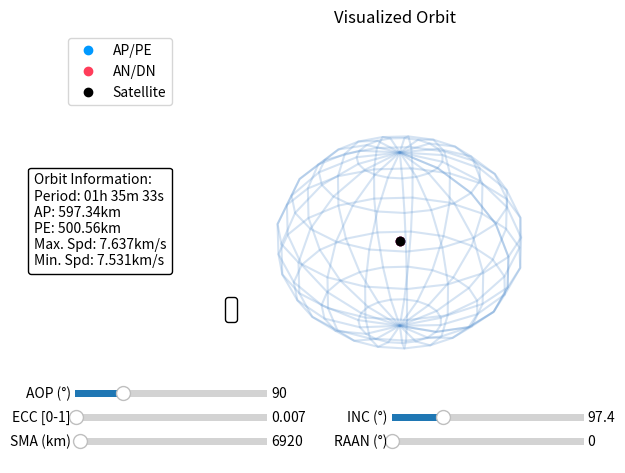

Python code for this plot: (Note: this script raises an exception after producing the figure.)
from numpy import sin, cos, tan, arctan
import numpy as np

import time

import matplotlib.pyplot as plt
import matplotlib.animation as animation

from matplotlib.widgets import Slider
from mpl_toolkits.mplot3d import Axes3D
from matplotlib.offsetbox import AnchoredText

'''
FINCH ORBIT VISUALIZER DEV 0.2

Mingde Yin
'''

## User inputs

NUM_STEPS = 50 # number of computation steps in an orbit; lower is faster
EARTH_RADIUS = 6371 # km

# Orbital Elements

sma = 6920. # km -- make sure these are floats
ecc = 0.007
ii = 97.4 * np.pi/180 # degrees --> radians 
raa = 0. * np.pi/180  # degrees --> radians
aopo = 90 * np.pi/180 # degrees --> radians

muu = 3.98e5 # std. Gravitational parameter of the Earth

t0 = 0

## Global orbit data
r_eci, v_eci, times, period = None, None, None, None # required for animation to work.

def findNodes(a,e,i,ra,aop,mu):
    '''
    Calculates AN position
    '''
    theta =  2*np.pi - aop # true anomaly
    r = a*(1 - e**2)/(1 + e*cos(theta))

    ## Perifocal Orbital Elements
    rAN = r*np.array((cos(theta),sin(theta),0))

    theta =  np.pi - aop # true anomaly
    r = a*(1 - e**2)/(1 + e*cos(theta))

    ## Perifocal Orbital Elements
    rDN = r*np.array((cos(theta),sin(theta),0))
    
    ## Perifocal to ECI (Earth Centred Inertial) rotation matrix
    C3w = np.matrix([[cos(aop), sin(aop), 0], [-sin(aop), cos(aop), 0], [0, 0, 1]])
    C1i = np.matrix([[1, 0, 0],[0, cos(i), sin(i)],[0, -sin(i), cos(i)]])
    C3O = np.matrix([[cos(ra), sin(ra), 0], [-sin(ra), cos(ra), 0], [0, 0, 1]])
    
    Cgp = np.array((C3w*C1i*C3O).I)
    
    ## Transform Perifocal to ECI
    pos_AN = np.matmul(Cgp, rAN)
    pos_DN = np.matmul(Cgp, rDN)

    return pos_AN, pos_DN

def apsides(a,e,i,ra,aop,m,mu):
    ## Creates position & velocity vector of spacecraft using input orbital elements

    E = m + ((e*sin(m))/(1-sin(m + e) + sin(m))) # Eccentric anomaly

    theta = 2*arctan(np.sqrt((1+e)/(1-e))*tan(E/2)) # true anomaly

    r = a*(1 - e**2)/(1 + e*cos(theta)) # distance of the orbit at a point (magnitude of position)
    
    return max(r) - EARTH_RADIUS, min(r) - EARTH_RADIUS

def orb_mechanics(a,e,i,ra,aop,m,mu):
    ## Creates position & velocity vector of spacecraft using input orbital elements

    E = m + ((e*sin(m))/(1-sin(m + e) + sin(m))) # Eccentric anomaly

    theta = 2*arctan(np.sqrt((1+e)/(1-e))*tan(E/2)) # true anomaly

    r = a*(1 - e**2)/(1 + e*cos(theta)) # distance of the orbit at a point (magnitude of position)

    v = np.sqrt(mu/(a*(1 - e**2))) # magnitude of velocity

    ## Perifocal Orbital Elements
    rp = r*np.vstack((cos(theta),sin(theta),np.zeros(theta.shape[0])))
    vp = v*np.vstack((-sin(theta),e + cos(theta),np.zeros(theta.shape[0])))
    
    ## Perifocal to ECI (Earth Centred Inertial) rotation matrix
    C3w = np.matrix([[cos(aop), sin(aop), 0], [-sin(aop), cos(aop), 0], [0, 0, 1]])
    C1i = np.matrix([[1, 0, 0],[0, cos(i), sin(i)],[0, -sin(i), cos(i)]])
    C3O = np.matrix([[cos(ra), sin(ra), 0], [-sin(ra), cos(ra), 0], [0, 0, 1]])
    
    
    Cgp = np.array((C3w*C1i*C3O).I)

    print(Cgp)
    
    ## Transform Perifocal to ECI
    r_eci = (np.matmul(Cgp, rp)).T
    v_eci = (np.matmul(Cgp, vp)).T

    return r_eci, v_eci


## Initializing Plot

fig = plt.figure("FINCH Orbit Visualizer Dev 0.2")
ax = fig.add_subplot(111, projection='3d')
ax.set_title('Visualized Orbit')

# sphere
u, v = np.mgrid[0:2*np.pi:20j, 0:np.pi:10j]
x = EARTH_RADIUS*np.cos(u)*np.sin(v)
y = EARTH_RADIUS*np.sin(u)*np.sin(v)
z = EARTH_RADIUS*np.cos(v)

ax.plot_wireframe(x, y, z, color="#5892D0", alpha=0.25)

orb_i, = ax.plot3D([0],[0],[0],color="#22FF1F", lw=3)

AP, = ax.plot3D([0],[0],[0], color="#0099ff", marker="o", linestyle="None", label = "AP/PE")
PE, = ax.plot3D([0],[0],[0], color="#0099ff", marker="o", linestyle="None")

AN, = ax.plot3D([0],[0],[0], color="#ff3d5a", marker="o", linestyle="None", label = "AN/DN")
DN, = ax.plot3D([0],[0],[0], color="#ff3d5a", marker="o", linestyle="None")
nodal_line, = ax.plot3D([0],[0],[0], color = "#ff3d5a")

Marker, = ax.plot3D([0],[0],[0], "ko", label = "Satellite")

v_vector, = ax.plot3D([0],[0],[0], color = "k")

at = AnchoredText("", frameon=True, bbox_to_anchor=(0, 0.7),
                       bbox_transform=ax.transAxes,loc='upper right')
at.patch.set_boxstyle("round,pad=0.,rounding_size=0.2")
ax.add_artist(at)

at2 = AnchoredText("", frameon=True, bbox_to_anchor=(0.15, 0.4),
                       bbox_transform=ax.transAxes,loc='upper right')
at2.patch.set_boxstyle("round,pad=0.,rounding_size=0.2")
ax.add_artist(at2)

plt.axis('off')

plt.legend(bbox_to_anchor=(0, 1), loc='upper right', ncol=1)
plt.subplots_adjust(bottom=0, left=0.25, right=1, top=0.9)

'''
Sliders
'''
axsma = plt.axes([0.125, 0.03, 0.3, 0.03])
axecc = plt.axes([0.125, 0.08, 0.3, 0.03])

axran = plt.axes([0.62, 0.03, 0.3, 0.03])
axinc = plt.axes([0.62, 0.08, 0.3, 0.03])

axaop = plt.axes([0.125, 0.13, 0.3, 0.03])

ssma = Slider(axsma, 'SMA (km)', EARTH_RADIUS, 25000, valinit=sma )
secc = Slider(axecc, 'ECC [0-1]', 0, 1, valinit=ecc)

sran = Slider(axran, 'RAAN (°)', 0, 360, valinit=raa * 180/np.pi)
sinc = Slider(axinc, 'INC (°)', 0, 360, valinit=ii * 180/np.pi)

saop = Slider(axaop, "AOP (°)", 0, 360, valinit=aopo * 180/np.pi)

def update(val):
    '''
    When a slider is updated.

    Reject the val variable, as it is only applicable for changing one slider.
    '''
    global sma, r_eci, v_eci, times, period

    ecc = secc.val
    ii = sinc.val * (np.pi/180)
    raa = sran.val * (np.pi/180)
    aopo = saop.val * (np.pi/180)
    # Compute new orbital parameters
  
    if ssma.val != sma:
        sma = ssma.val
        ax.set_xlim3d([-sma, sma])
        ax.set_ylim3d([-sma, sma])
        ax.set_zlim3d([-sma, sma])
    
    period = 2*np.pi*np.sqrt(sma**3/muu) # period of orbit in seconds 

    times = np.linspace(0, period, NUM_STEPS) # array of times

    ma = np.sqrt(muu/np.power(sma,3))*(times-t0) # mean anomaly

    ap, pe = apsides(sma,ecc,ii,raa,aopo,ma,muu)

    r_eci, v_eci = orb_mechanics(sma,ecc,ii,raa,aopo,ma,muu) # Earth Centered Inertial Coordinate System

    v = np.sqrt(v_eci[:,0]**2 + v_eci[:,1]**2 + v_eci[:,2]**2) # magnitude of velocity

    formatted_p = time.strftime('%Hh %Mm %Ss', time.gmtime(period))

    at.txt.set_text(f"Orbit Information:\nPeriod: {formatted_p}\nAP: {round(ap,2)}km\nPE: {round(pe,2)}km\nMax. Spd: {round(max(v),3)}km/s\nMin. Spd: {round(min(v),3)}km/s")

    # AP and PE
    AP.set_data(r_eci[int(NUM_STEPS/2),0], r_eci[int(NUM_STEPS/2),1])
    AP.set_3d_properties(r_eci[int(NUM_STEPS/2),2])

    PE.set_data(r_eci[0,0], r_eci[0,1])
    PE.set_3d_properties(r_eci[0,2])

    # AN and DN
    an, dn = findNodes(sma,ecc,ii,raa,aopo,muu)
    AN.set_data(an[0], an[1])
    AN.set_3d_properties(an[2])

    DN.set_data(dn[0], dn[1])
    DN.set_3d_properties(dn[2])

    nodes = np.vstack((an,dn))
    nodal_line.set_data(*nodes.T[:2])
    nodal_line.set_3d_properties(nodes.T[2])

    # Orbit Path
    orb_i.set_data(r_eci[:,0], r_eci[:,1])
    orb_i.set_3d_properties(r_eci[:,2])

    Marker.set_data(r_eci[0,0], r_eci[0,1])
    Marker.set_3d_properties(r_eci[0,2])

    fig.canvas.draw_idle()

# Set sliders to update
ssma.on_changed(update)
secc.on_changed(update)
sran.on_changed(update)
sinc.on_changed(update)
saop.on_changed(update)

update(0)

def animate(i):
    '''
    Animates the plot.
    '''
    speed = np.linalg.norm(v_eci[i])

    formatted_p = time.strftime('%Hh %Mm %Ss', time.gmtime(period-times[i]))
    # formatted time to display

    alt = np.sqrt(r_eci[i,0]**2 + r_eci[i,1]**2 + r_eci[i,2]**2) - EARTH_RADIUS # altitude

    at2.txt.set_text(f"Spacecraft Information:\nSpeed: {round(speed,3)}km/s\nAltitude: {round(alt,3)}km\nTime to Periapsis: {formatted_p}")

    v_v = np.vstack((r_eci[i], r_eci[i]+v_eci[i]/speed * sma/6))
    # making the vector to plot as the velocity vector

    v_vector.set_data(v_v[:,0], v_v[:,1])
    v_vector.set_3d_properties(v_v[:,2])

    Marker.set_data(r_eci[i,0], r_eci[i,1])
    Marker.set_3d_properties(r_eci[i,2])
    # moving the spacecraft position

    return (Marker, v_vector)

ani = animation.FuncAnimation(fig, animate, frames=NUM_STEPS, blit=False)

plt.show()

